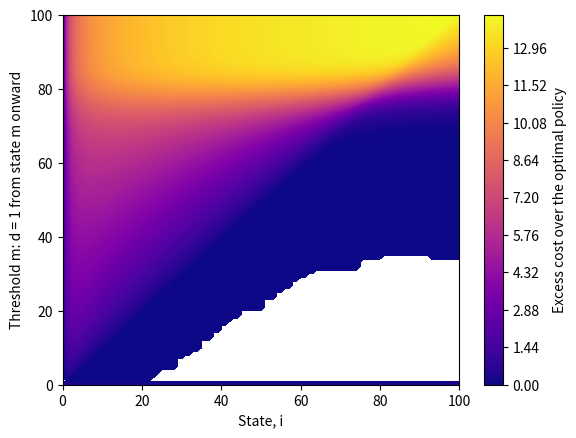

This chart was generated by the following Python code:
##    Importing Relavent Packages   ##
import numpy as np
import matplotlib.pyplot as plt

#################################################################################

#Parameters

beta, gamma, N, alpha, b, P, C = [
    20, 4, 100, 5.0, 0.3, 6, 10
]


#################################################################################
#Function for calculating rates


def rates(i, beta, gamma, N, b,d):

    #State i = 0
    if i == 0:
        forw = 0
        back = 0
        same = 0
        return forw, back, same
    # State i = N
    if i == N:
        forw = 0
        back = (b + gamma) * i
        same = -back - d
        return forw, back, same

    # General state
    forw = beta * i * (N - i) / N
    back = (b + gamma) * i
    same = -forw - back - d
    return forw, back, same

#################################################################################
#Construct generator matrix

def generator(beta, gamma, N, b, f):

    matrix = np.zeros((N + 1, N + 1))

    for i in range(N + 1):
        forw, back, same = rates(
            i,
            beta,
            gamma,
            N,
            b,
            f[i]
        )

        for j in range(N + 1):

            if i == j:
                matrix[i, j] = same

            elif j == i - 1:
                if i == 1:
                  matrix[i,j] = back + f[i]
                else:
                  matrix[i, j] = back

            elif j == i + 1:
                matrix[i, j] = forw
            elif j == 0:
                if i != 0 and i != 1:
                  matrix[i,j] = f[i]

    return matrix


  #################################################################################
#Cost array under a policy


def cost(P, C, f, N):

    cost_array = np.zeros(N + 1)

    for i in range(N + 1):
        cost_array[i] = i * P + C * (f[i])

    return cost_array

#################################################################################
#Discounted cost


def J(alpha, f, beta, b, N, gamma, P, C):

    Q = generator(
        beta,
        gamma,
        N,
        b,
        f
    )

    I = np.identity(N + 1)

    A = alpha * I - Q
    B = cost(P, C, f, N)

    x = np.linalg.solve(A, B)

    return x




#################################################################################
# Proposal discounted cost at state i


def proposal_cost(
    i,
    a,
    f,
    beta,
    b,
    N,
    gamma,
    P,
    C,
    J_values
):

    # The rates must correspond to the proposed action a,
    # rather than the current action f[i].
    forw, back, same = rates(
        i,
        beta,
        gamma,
        N,
        b,
        a
    )

    # The cost must also correspond to the proposed action a.
    c = i * P + C * a

    # State i = 0
    if i == 0:

        D = (
            c
            + J_values[i + 1] * forw
            + J_values[i] * same
        )

        return D

    # State i = 1
    if i == 1:

        D = (
            c
            + J_values[i + 1] * forw
            + J_values[0] * (back + a)
            + J_values[i] * same
        )

        return D

    # State i = N
    if i == N:

        D = (
            c
            + J_values[i - 1] * back
            + J_values[0] * a
            + J_values[i] * same
        )

        return D

    # General state, 2 <= i <= N - 1
    D = (
        c
        + J_values[i + 1] * forw
        + J_values[i - 1] * back
        + J_values[0] * a
        + J_values[i] * same
    )

    return D


  #################################################################################
# Initial policy

f = np.zeros(N + 1)

#################################################################################
# Initial discounted cost

J_f = J(alpha, f, beta, b, N, gamma, P, C)


#################################################################################
#Policy iteration

while True:


    f_new = f.copy()

    # Propose the alternative action for states 0,...,N-1
    for i in range(N+1):

        if f_new[i] == 0:
            f_new[i] = 1

        else:
            f_new[i] = 0

    #Check whether each proposed action is an improvement
    for i in range(N+1):

        D = proposal_cost(
            i,
            f_new[i],
            f,
            beta,
            b,
            N,
            gamma,
            P,
            C,
            J_f
        )

        current_value = J_f[i]

        if D >= alpha * current_value:
            f_new[i] = f[i]

    # First action remains fixed as zero
    f_new[0] = 0

    #Stopping condition
    if np.array_equal(f_new, f):
        break

    #Update policy
    f = f_new.copy()

    #Recalculate discounted cost
    J_f = J(
        alpha,
        f,
        beta,
        b,
        N,
        gamma,
        P,
        C
    )



#################################################################################
#Results

print()
print("Optimal policy:")
print(f)

print()
print("Optimal discounted cost:")
print(J_f)

#################################################################################
#Constructing polcies and discounted costs for comparsion.

#Threshold tested, difference between polciy and optimal, and states.
space = np.arange(0,  N+1 , 1)
diff = np.zeros((len(space), N+1))
states = np.arange(0, N+1, 1)

#Loop over all polcies to be tested.
for k in range(len(space)):

  #Threshold for policy.
  m = space[k]

  #Proposed policy.
  F_pol = np.zeros(N+1)
  F_pol[m:] = 1
  J_pol = J(
      alpha,
      F_pol,
      beta,
      b,
      N,
      gamma,
      P,
      C
  )
  diff[k,:] = J_pol - J_f


#################################################################################
#Plotting
plt.contourf(states, space, diff, levels=250, cmap = 'plasma')
plt.colorbar(label="Excess cost over the optimal policy")
plt.xlabel("State, i")
plt.ylabel("Threshold m: d = 1 from state m onward")
plt.show()
